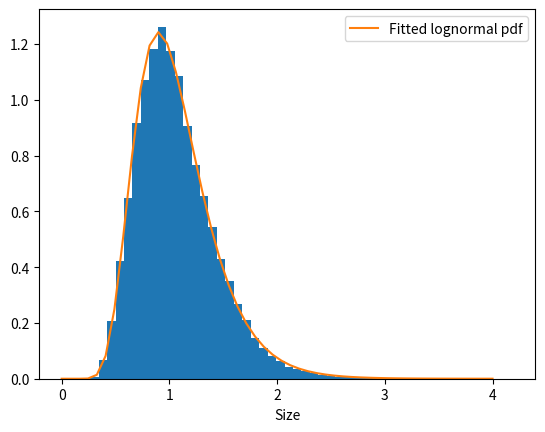
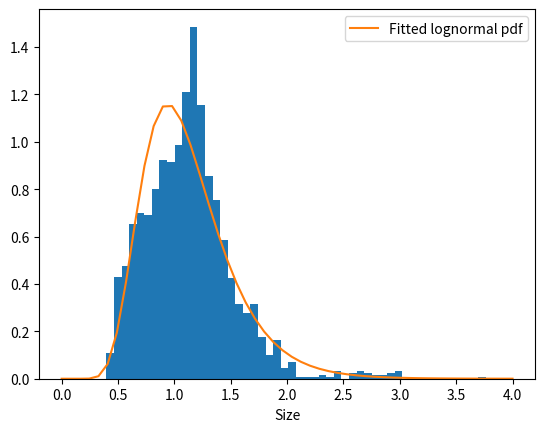

Write Python code to recreate these figures, in order.
from scipy.stats import lognorm, multivariate_normal
import numpy as np
import random
import matplotlib.pyplot as plt


def main():
    parameters = generate_parameters(50, 50)
    sizes, size_array = generate_sizes(parameters, 50, 50, 100000)

    mean = np.mean(np.log(size_array))
    var = np.var(np.log(size_array), ddof=1)
    plt.figure(0)
    plt.hist(size_array, 50, density=True)
    plt.plot(np.linspace(0, 4), lognorm.pdf(np.linspace(0, 4), np.sqrt(var), scale=np.exp(mean)), label='Fitted lognormal pdf')
    plt.xlabel('Size')
    plt.legend()

    plt.savefig('simulated global distribution uniform parameters.png')
    plt.figure(1)
    size_cross_section = sizes[0]
    size_array_cross_section = []
    for b, data in size_cross_section.items():
        for s in data:
            size_array_cross_section.append(s)

    mean = np.mean(np.log(size_array_cross_section))
    var  = np.var(np.log(size_array_cross_section), ddof=1)

    plt.hist(size_array_cross_section, 50, density=True)
    plt.plot(np.linspace(0, 4), lognorm.pdf(np.linspace(0, 4), np.sqrt(var), scale=np.exp(mean)), label='Fitted lognormal pdf')
    plt.legend()
    plt.xlabel('Size')
    plt.savefig('simulated crossectional distribution normal parameters.png')
    plt.show()




def generate_parameters(a, b):
    parameters = {}
    for i in range(a):
        parameters[i] = {}
        for j in range(b):
            parameters[i][j] = multivariate_normal.rvs([0.001, 0.1], cov=[[0.1, 0], [0, 0.0001]])
            #parameters[i][j] = [(random.random() - 0.5) * 0.01, random.random() * 0.5]
    return parameters

def generate_sizes(parameters, a, b, n):
    sizes = {}
    size_array = []

    for _ in range(n):
        id_1 = random.randint(0, a - 1)
        id_2 = random.randint(0, b - 1)
        #print(parameters[a][b][1])
        size = lognorm.rvs(parameters[id_1][id_2][1], scale=np.exp(parameters[id_1][id_2][0]))
        size_array.append(size)

        if id_1 in sizes:
            if id_2 in sizes[id_1]:
                sizes[id_1][id_2].append(size)
            else:
                sizes[id_1][id_2] = [size]
        else:
            sizes[id_1] = {id_2: [size]}

    return sizes, size_array

if __name__ == '__main__':
    main()
